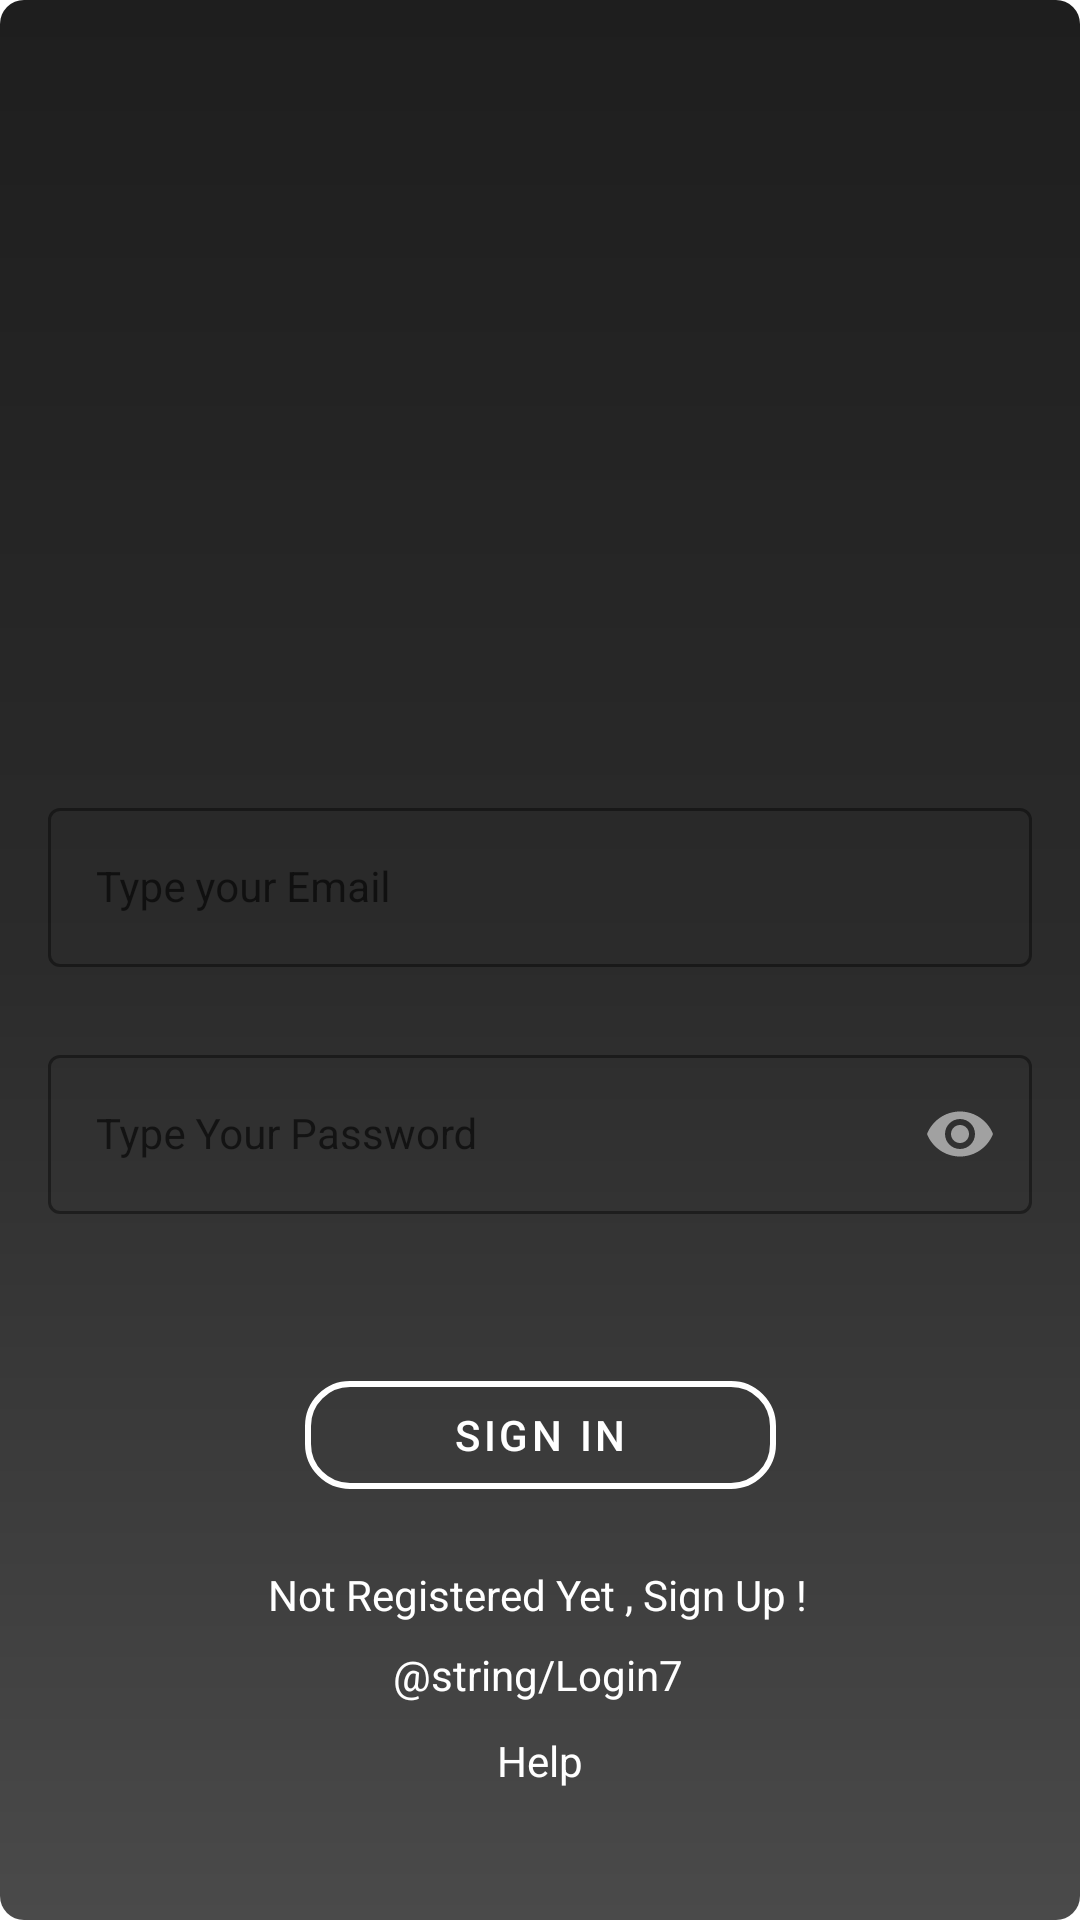

Produce the Android XML layout that renders to this screen, including the resource entries it uses.
<!-- AndroidManifest.xml: application theme Theme.Semester4 -->
<!-- res/layout/login.xml -->
<?xml version="1.0" encoding="utf-8"?>
<androidx.constraintlayout.widget.ConstraintLayout
    xmlns:android="http://schemas.android.com/apk/res/android"
    xmlns:app="http://schemas.android.com/apk/res-auto"
    xmlns:tools="http://schemas.android.com/tools"
    android:layout_width="match_parent"
    android:layout_height="match_parent"
    android:background="@drawable/login_background"
    android:theme="@style/Theme.AppCompat.NoActionBar"
    tools:context="login.Login">


    <ImageView
        android:id="@+id/imageView4"
        android:layout_width="352dp"
        android:layout_height="94dp"
        android:layout_marginStart="40dp"
        android:layout_marginTop="92dp"
        android:contentDescription="TODO"
        app:layout_constraintStart_toStartOf="parent"
        app:layout_constraintTop_toTopOf="parent"
        app:srcCompat="@drawable/billing" />

    <com.google.android.material.textfield.TextInputLayout
        android:id="@+id/emailLayout"
        style="@style/LoginTextInputOuterFieldStyle"
        android:layout_width="match_parent"
        android:layout_height="wrap_content"
        android:layout_marginHorizontal="16dp"
        android:layout_marginTop="264dp"
        android:textColor="@color/white"
        app:boxStrokeColor="@color/white"
        app:cornerRadius="15dp"
        app:hintTextColor="@color/white"
        app:layout_constraintEnd_toEndOf="parent"
        app:layout_constraintHorizontal_bias="0.406"
        app:layout_constraintStart_toStartOf="parent"
        app:layout_constraintTop_toTopOf="parent"
        app:strokeColor="@color/white"
        app:strokeWidth="2dp">

        <com.google.android.material.textfield.TextInputEditText
            android:id="@+id/emailEt"
            style="@style/LoginTextInputInnerFieldStyle"
            android:layout_width="match_parent"
            android:layout_height="wrap_content"
            android:hint="@string/Login1"
            android:inputType="textEmailAddress" />
    </com.google.android.material.textfield.TextInputLayout>

    <com.google.android.material.textfield.TextInputLayout
        android:id="@+id/passwordLayout"
        style="@style/LoginTextInputOuterFieldStyle"
        android:layout_width="match_parent"
        android:layout_height="wrap_content"
        android:layout_marginHorizontal="16dp"
        android:layout_marginTop="24dp"
        app:boxStrokeColor="@color/white"
        app:hintTextColor="@color/white"
        app:layout_constraintEnd_toEndOf="parent"
        app:layout_constraintHorizontal_bias="0.5"
        app:layout_constraintStart_toStartOf="parent"
        app:layout_constraintTop_toBottomOf="@id/emailLayout"
        app:passwordToggleEnabled="true">

        <com.google.android.material.textfield.TextInputEditText
            android:id="@+id/passET"
            style="@style/LoginTextInputInnerFieldStyle"
            android:layout_width="match_parent"
            android:layout_height="wrap_content"
            android:hint="@string/Login2"
            android:inputType="textPassword" />
    </com.google.android.material.textfield.TextInputLayout>

    <com.google.android.material.button.MaterialButton
        android:id="@+id/signUp"
        style="@style/Widget.MaterialComponents.Button.OutlinedButton"
        android:layout_width="157dp"
        android:layout_height="wrap_content"
        android:layout_marginHorizontal="16dp"
        android:text="@string/Login3"
        android:textColor="@color/white"
        app:cornerRadius="15dp"
        app:layout_constraintBottom_toBottomOf="parent"
        app:layout_constraintEnd_toEndOf="parent"
        app:layout_constraintStart_toStartOf="parent"
        app:layout_constraintTop_toBottomOf="@+id/passwordLayout"
        app:layout_constraintVertical_bias="0.265"

        app:strokeColor="@color/white"
        app:strokeWidth="2dp" />

    <TextView
        android:id="@+id/switchSignIn"
        android:layout_width="wrap_content"
        android:layout_height="wrap_content"
        android:text="@string/Login4"
        android:textColor="@color/white"
        app:layout_constraintBottom_toBottomOf="parent"
        app:layout_constraintEnd_toEndOf="parent"
        app:layout_constraintHorizontal_bias="0.497"
        app:layout_constraintStart_toStartOf="parent"
        app:layout_constraintTop_toBottomOf="@+id/signUp"
        app:layout_constraintVertical_bias="0.166" />


    <TextView
        android:id="@+id/resetPassword"
        android:layout_width="wrap_content"
        android:layout_height="wrap_content"
        android:text="@string/Login7"
        android:textColor="@color/white"
        app:layout_constraintBottom_toBottomOf="parent"
        app:layout_constraintEnd_toEndOf="parent"
        app:layout_constraintHorizontal_bias="0.498"
        app:layout_constraintStart_toStartOf="parent"
        app:layout_constraintTop_toBottomOf="@+id/signUp"
        app:layout_constraintVertical_bias="0.391" />

    <TextView
        android:id="@+id/help"
        android:layout_width="wrap_content"
        android:layout_height="wrap_content"
        android:text="@string/Login5"
        android:textColor="@color/white"
        app:layout_constraintBottom_toBottomOf="parent"
        app:layout_constraintEnd_toEndOf="parent"
        app:layout_constraintStart_toStartOf="parent"
        app:layout_constraintTop_toBottomOf="@+id/signUp"
        app:layout_constraintVertical_bias="0.633" />

</androidx.constraintlayout.widget.ConstraintLayout>
<!-- resources referenced by this layout -->
<resources>
  <color name="white">#FFFFFFFF</color>
  <!-- drawable login_background (drawable) -->
  <?xml version="1.0" encoding="utf-8"?>
  <shape xmlns:android="http://schemas.android.com/apk/res/android">
      <gradient
          android:angle="270"
          android:startColor="#1e1e1e"
      android:centerColor="#2b2b2b"
      android:endColor="#4a4a4a"
      android:type="linear" />
      <corners android:radius="8dp" />
  </shape>
  <string name="Login1">Type your Email </string>
  <string name="Login2">Type Your Password</string>
  <string name="Login3">Sign In</string>
  <string name="Login4">Not Registered Yet , Sign Up !</string>
  <string name="Login5">Help</string>
  <string name="Login7"><u>Passwort zurücksetzen</u></string>
  <style name="LoginTextInputInnerFieldStyle" parent="Widget.MaterialComponents.TextInputLayout.OutlinedBox">
          <item name="android:layout_width">match_parent</item>
          <item name="android:layout_height">wrap_content</item>
          <item name="android:textColor">@color/white</item>
          <item name="android:textColorHint">@color/white</item>
          <item name="android:maxLines">1</item>
          <item name="android:textSize">14sp</item>
          <item name="android:singleLine">true</item>
      </style>
  <style name="LoginTextInputOuterFieldStyle" parent="Widget.MaterialComponents.TextInputLayout.OutlinedBox">
          <item name="android:layout_width">match_parent</item>
          <item name="android:layout_height">wrap_content</item>
          <item name="android:layout_marginTop">15dp</item>
          <item name="android:layout_marginBottom">15dp</item>
      </style>
  <style name="Theme.Semester4" parent="Theme.MaterialComponents.DayNight.DarkActionBar">
          
          <item name="colorPrimary">@color/purple_500</item>
          <item name="colorPrimaryVariant">@color/purple_700</item>
          <item name="colorOnPrimary">@color/white</item>
          
          <item name="colorSecondary">@color/teal_200</item>
          <item name="colorSecondaryVariant">@color/teal_700</item>
          <item name="colorOnSecondary">@color/black</item>
          
          <item name="android:statusBarColor" tools:targetApi="l">?attr/colorPrimaryVariant</item>
          
      </style>
  <color name="purple_500">#FF6200EE</color>
  <color name="purple_700">#FF3700B3</color>
  <color name="teal_200">#FF03DAC5</color>
  <color name="teal_700">#FF018786</color>
  <color name="black">#212124</color>
</resources>
